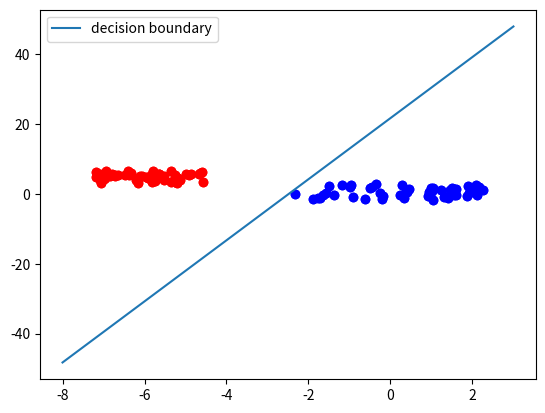

Write Python code to recreate this figure.
import sys
import numpy as np
from collections import Counter
from matplotlib import pyplot as plt
class Perceptron:
    
    def __init__(self, input_length, weights=None):
        if weights==None:
            # input_length + 1 because bias needs a weight as well
            self.weights = np.random.random((input_length + 1)) * 2 - 1
        self.learning_rate = 0.05
        self.bias = 1
    
    @staticmethod
    def sigmoid_function(x):
        res = 1 / (1 + np.power(np.e, -x))
        return 0 if res < 0.5 else 1
        
    def __call__(self, in_data):
        weighted_input = self.weights[:-1] * in_data
        weighted_sum = weighted_input.sum() + self.bias *self.weights[-1]
        return Perceptron.sigmoid_function(weighted_sum)
    
    def adjust(self, 
               target_result, 
               calculated_result,
               in_data):
        error = target_result - calculated_result
        for i in range(len(in_data)):
            correction = error * in_data[i]  *self.learning_rate
            #print("weights: ", self.weights)
            #print(target_result, calculated_result, in_data, error, correction)
            self.weights[i] += correction 
        # correct the bias:
        correction = error * self.bias * self.learning_rate
        self.weights[-1] += correction 
     
  
def main(argv):
    npoints = 50
    X, Y = [], []
    # class 0
    X.append(np.random.uniform(low=-2.5, high=2.3, size=(npoints,)) )
    Y.append(np.random.uniform(low=-1.7, high=2.8, size=(npoints,)))
    # class 1
    X.append(np.random.uniform(low=-7.2, high=-4.4, size=(npoints,)) )
    Y.append(np.random.uniform(low=3, high=6.5, size=(npoints,)))
    learnset = []
    for i in range(2):
        # adding points of class i to learnset
        points = zip(X[i], Y[i])
        for p in points:
            learnset.append((p, i))
    colours = ["b", "r"]
    for i in range(2):
        plt.scatter(X[i], Y[i], c=colours[i])
        p = Perceptron(2)
    for point, label in learnset:
        p.adjust(label, 
                 p(point), 
                 point)
    evaluation = Counter()
    for point, label in learnset:
        if p(point) == label:
            evaluation["correct"] += 1
        else:
            evaluation["wrong"] += 1
    print(evaluation.most_common())
    colours = ["b", "r"]
    for i in range(2):
        plt.scatter(X[i], Y[i], c=colours[i])
    XR = np.arange(-8, 4)  
    m = -p.weights[0] / p.weights[1]
    b = -p.weights[-1]/p.weights[1]
    print(m, b)
    plt.plot(XR, m*XR + b, label="decision boundary")
    plt.legend()
    plt.show()

if __name__ == '__main__':
    main(sys.argv[1:])
    print("end of "+sys.base_prefix)   
